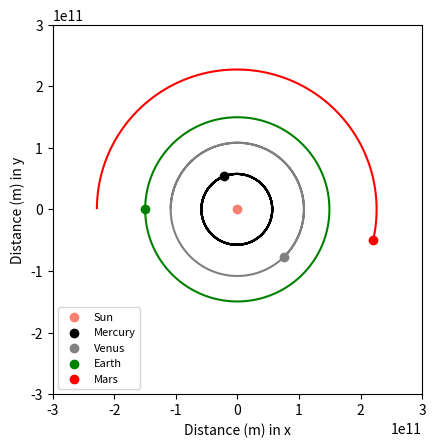

Generate this figure with matplotlib:
import numpy as np
import matplotlib.pyplot as plt

#Constants
AU = 1.495978707e11
sun_vel_inner = 0.19
sun_vel_outer = 15.8
sun_vel_all = 16
sun_loc = 8.5126e-3 * AU

#Simulation Time
days = 365
dt = 86400
T = dt*days

#Defining Planet class
class Planet:
    G = 6.67430e-11
    AU = 1.495978707e11
    
    #Initialization parameters for Planet class
    def __init__(self, name, location, velocity, mass, kinetic, momentum, time, color): 
        self.name = name
        self.location = location
        self.velocity = velocity
        self.mass = mass
        self.location_orbit = [] 
        self.velocity_orbit = [] 
        self.location_update = np.array([0, 0])
        self.velocity_update = np.array([0, 0])
        self.kinetic = kinetic
        self.momentum = momentum
        self.time = time
        self.time_list = []
        self.color = color
    
    #Class method for calculating net acceleration caused by other Planets within Planet class
    def acceleration(self, loc, planets):
        acceleration = np.array([0,0]) #Acceleration defined as 2D array
        for planet in planets:         #Looping through Planets in class, excluding self
            if self != planet: 
                radius = planet.location - loc 
                
                radius_mag = np.linalg.norm(radius)
                
                acceleration_mag = (self.G * planet.mass)/ \
                (radius_mag**2)
                
                acceleration = acceleration + acceleration_mag * \
                (radius/radius_mag) 
                
        return acceleration
    
    #Applying RK4 to gain updates for location and velocity at each timestep        
    def RK4(self, dt, planets):
        k1 = self.velocity
        m1 = self.acceleration(self.location, planets)
        mid_point = self.location + k1 * (dt/2)
        k2 = self.velocity + m1*(dt/2)
        m2 = self.acceleration(mid_point, planets)
        mid_point2 = self.location + k2 * (dt/2)
        k3 = self.velocity + m2 * (dt/2)
        m3 = self.acceleration(mid_point2, planets)
        next_point = self.location + k3 * dt
        k4 = self.velocity + m3 * dt
        m4 = self.acceleration(next_point, planets)
        
        location_update = self.location_update = \
        (dt/6)*(k1 + 2*k2 + 2*k3 + k4)
        velocity_update = self.velocity_update = \
        (dt/6)*(m1 + 2*m2 + 2*m3 + m4)
        
        return location_update, velocity_update
    
    #Calling RK4 and appending location and velocity updates to list
    #Calculations for kinetic energy and momentum from updated locations and velocities included    
    def update(self, planets):
        location_update, velocity_update = self.RK4(dt, planets)
        self.location = self.location + location_update
        self.velocity = self.velocity + velocity_update
        self.location_orbit.append(self.location)
        self.velocity_orbit.append(self.velocity)
        self.kinetic = 0.5 * self.mass * \
        (np.linalg.norm(self.velocity))**2
        
        self.momentum = self.mass * self.velocity[1]
     
    #Appending time at each update to list               
    def time_update(self):
        self.time = self.time + dt
        self.time_list.append(self.time)

#Initializing parameters for objects in Planet class                 
sun =      Planet( 'Sun',      np.array([0, 0]),            np.array([0, 0]),        1.98892 * 10**30, 0, 0, 0, 'salmon')
asteroid = Planet( 'Asteroid', np.array([-0.6*AU, 0.5*AU]), np.array([0, 20000]), 0.95 * 10**20,    0, 0, 0, 'brown')
mercury =  Planet( 'Mercury',  np.array([-0.39*AU, 0]),     np.array([0, 47360]),    3.285 * 10**23,   0, 0, 0, 'black')
venus =    Planet( 'Venus',    np.array([-0.7233*AU, 0]),   np.array([0, 35020]),    4.867 * 10**24,   0, 0, 0, 'grey')
earth =    Planet( 'Earth',    np.array([-1*AU,0]),         np.array([0, 29783]),    5.9742 * 10**24,  0, 0, 0, 'green')
mars =     Planet( 'Mars',     np.array([-1.524*AU,0]),     np.array([0, 24080]),    6.39 * 10**23,    0, 0, 0, 'red')
jupiter =  Planet( 'Jupiter',  np.array([-5.2026*AU, 0]),   np.array([0, 13060]),    1.89813 * 10**27, 0, 0, 0, 'orange')
saturn =   Planet( 'Saturn',   np.array([-9.5322*AU, 0]),   np.array([0, 9670]),     5.683 * 10**26,   0, 0, 0, 'gold')
uranus =   Planet( 'Uranus',   np.array([-19.22*AU, 0]),    np.array([0, 6790]),     8.681 * 10**25,   0, 0, 0, 'cyan')
neptune =  Planet( 'Neptune',  np.array([-30.07*AU, 0]),    np.array([0, 5450]),     1.024 * 10**26,   0, 0, 0, 'blue')    

#Defining which planets to include in simulation
planets = [sun, mercury, venus, earth, mars]

#For loop for calling class methods to update locations and velocities
for t in np.arange(0, T, dt):
    for planet in planets:
        planet.update(planets)
        planet.time_update()

#For loop for plotting updated locations for planets
for planet in planets:
    scale = 3e11
    x = [loc[0] for loc in planet.location_orbit]
    y = [loc[1] for loc in planet.location_orbit]
    plt.figure(2) 
    plt.scatter(x[-1], y[-1], color = planet.color, label = planet.name)
    plt.plot(x,y, color = planet.color) 
    plt.axis('square')
    plt.xlim(-scale, scale)
    plt.ylim(-scale, scale)
    plt.xlabel('Distance (m) in x')
    plt.ylabel('Distance (m) in y')
    plt.legend(fontsize  = 8)

plt.show()

